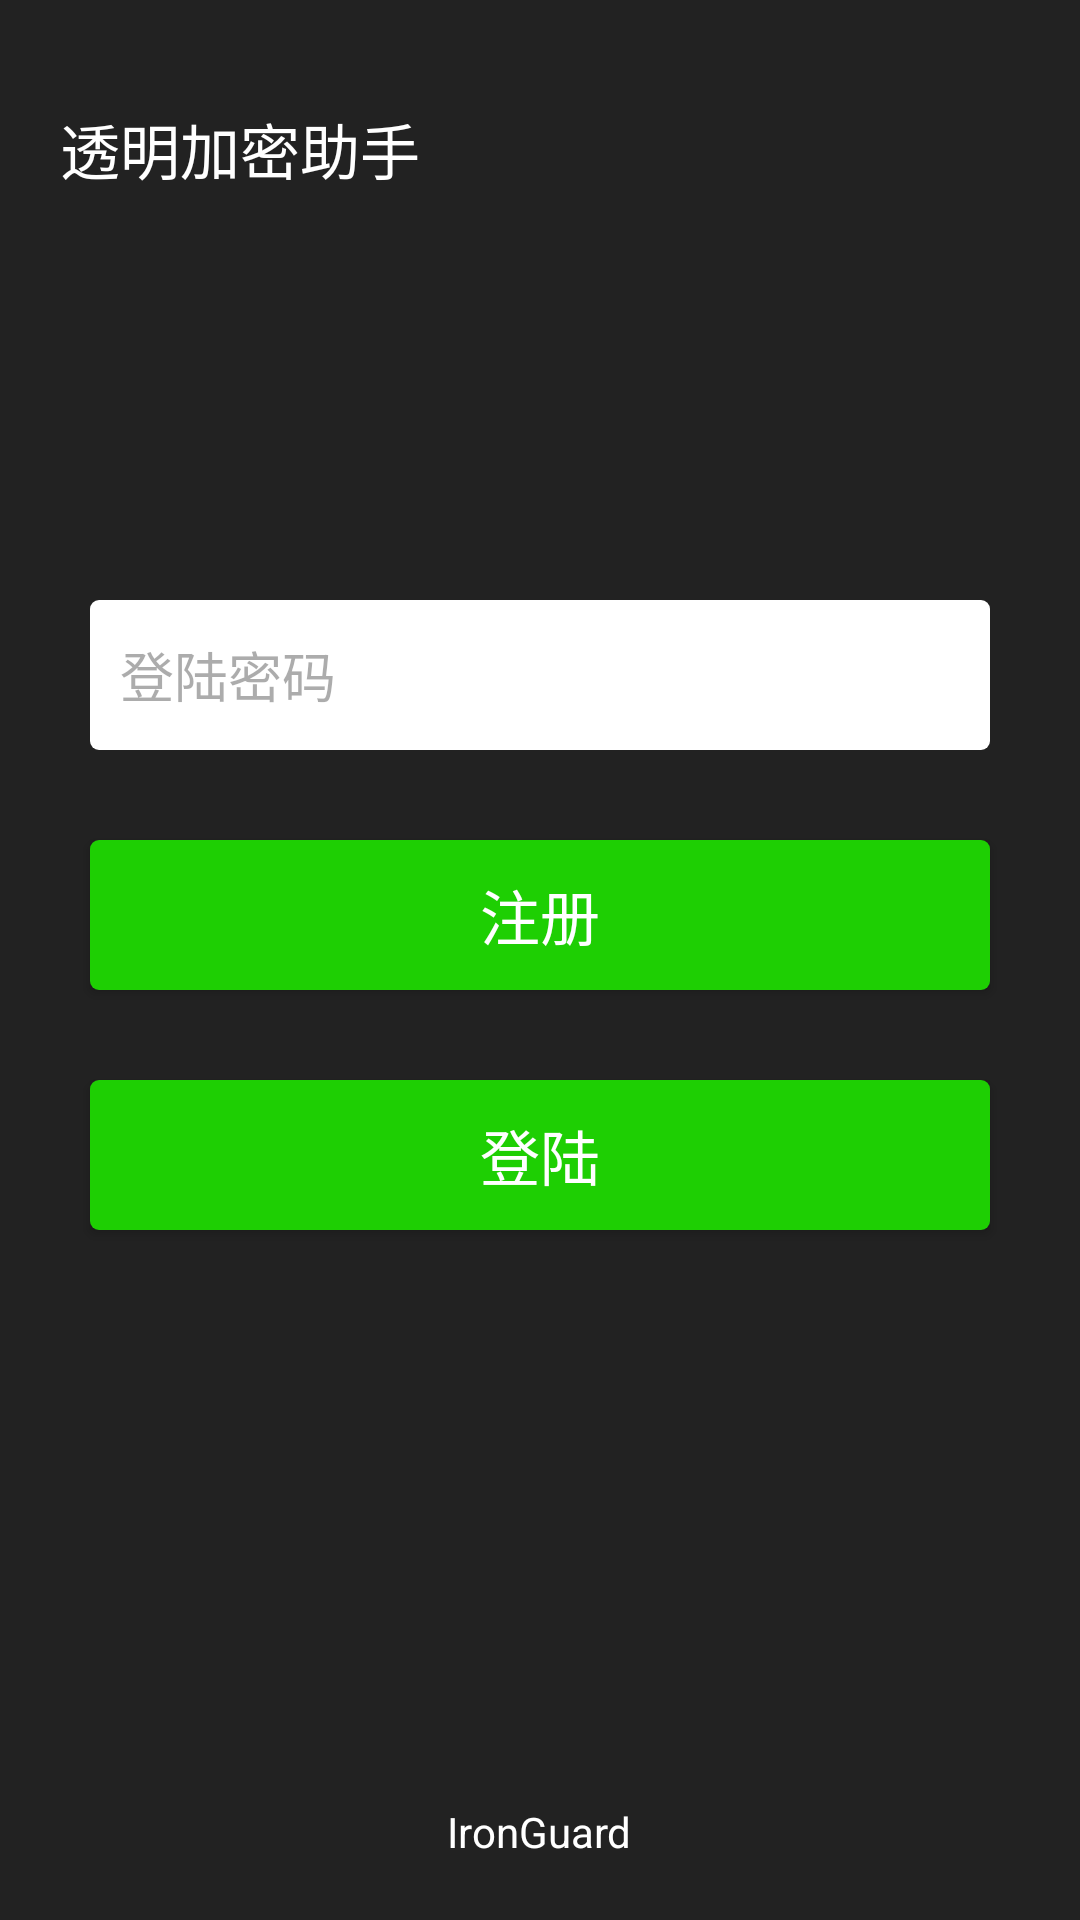

Write the Android layout XML for this screen, with the resource values it uses.
<!-- AndroidManifest.xml: application theme AppTheme -->
<!-- res/layout/activity_login.xml -->
<?xml version="1.0" encoding="utf-8"?>
<RelativeLayout xmlns:android="http://schemas.android.com/apk/res/android"
    xmlns:tools="http://schemas.android.com/tools"
    android:layout_width="match_parent"
    android:layout_height="match_parent"
    android:background="@color/colorTitle"
    tools:context="com.example.administrator.myironguard.Activity.Login_Activity">

    <include layout="@layout/titlebar"
        android:id="@+id/include" />


    
        
        
        
        
        
        
        
        
        
        
        
        
        
    
        
        
        
        
        
        
    <EditText
        android:layout_width="300dp"
        android:layout_height="50dp"
        android:theme="@style/MyEditText"
        android:id="@+id/passWord"
        android:inputType="textPassword"
        android:layout_marginTop="200dp"
        android:layout_centerHorizontal="true"
        android:hint="@string/password"
        android:textColorHint="@color/colorShadow"
        android:textColor="@color/colorBlack"
        android:paddingLeft="10dp"
        android:background="@drawable/edittext_shape" />

    <TextView
        android:layout_width="wrap_content"
        android:layout_height="wrap_content"
        android:id="@+id/text_tip"
        android:layout_marginTop="150dp"
        android:layout_alignLeft="@id/passWord"
        android:textColor="@color/colorWhite" />

    <Button
        android:layout_width="300dp"
        android:layout_height="50dp"
        android:id="@+id/btn_regist"
        android:layout_below="@id/passWord"
        android:layout_marginTop="30dp"
        android:layout_centerHorizontal="true"
        android:background="@drawable/btn2_color"
        android:text="@string/regist"
        android:textColor="@color/colorWhite"
        android:textSize="20dp"/>
    <Button
        android:layout_width="300dp"
        android:layout_height="50dp"
        android:id="@+id/btn_login"
        android:layout_below="@id/btn_regist"
        android:text="@string/login"
        android:layout_marginTop="30dp"
        android:layout_centerHorizontal="true"
        android:background="@drawable/btn2_color"
        android:textSize="20dp"
        android:textColor="@color/colorWhite"/>
    <TextView
        android:layout_width="wrap_content"
        android:layout_height="wrap_content"
        android:layout_alignParentBottom="true"
        android:layout_marginBottom="20dp"
        android:layout_centerHorizontal="true"
        android:text="IronGuard"
        android:textColor="@color/colorWhite"/>
</RelativeLayout>
<!-- res/layout/titlebar.xml (included above) -->
<?xml version="1.0" encoding="utf-8"?>
<LinearLayout xmlns:android="http://schemas.android.com/apk/res/android"
    android:orientation="vertical"
    android:layout_width="match_parent"
    android:layout_height="75dp"
    android:background="@color/colorTitle">

    <TextView
        android:layout_width="wrap_content"
        android:layout_height="wrap_content"
        android:text="@string/app_name"
        android:textColor="@color/colorWhite"
        android:textSize="20dp"
        android:layout_gravity="center_vertical"
        android:layout_marginTop="35dp"
        android:layout_marginLeft="20dp"/>
</LinearLayout>
<!-- resources referenced by this layout -->
<resources>
  <color name="colorBlack">#f6101010</color>
  <color name="colorGrey">#70CCCCCC</color>
  <color name="colorShadow">#60222222</color>
  <color name="colorTitle">#222222</color>
  <color name="colorWhite">#FFFFFF</color>
  <!-- drawable btn2_color (drawable) -->
  <?xml version="1.0" encoding="utf-8"?>
  <selector xmlns:android="http://schemas.android.com/apk/res/android">
      <item android:state_pressed="true"
          android:drawable="@drawable/btn2_down"/>
      <item android:state_pressed="false"
          android:drawable="@drawable/btn2_up"/>
  </selector>
  <!-- drawable edittext_shape (drawable) -->
  <?xml version="1.0" encoding="utf-8"?>
  <shape xmlns:android="http://schemas.android.com/apk/res/android"
      android:shape="rectangle">
      <solid android:color="@color/colorWhite"/>
      <corners
          android:topLeftRadius="3dip"
          android:topRightRadius="3dip"
          android:bottomLeftRadius="3dip"
          android:bottomRightRadius="3dip"/>
  </shape>
  <string name="app_name">透明加密助手</string>
  <string name="login">登陆</string>
  <string name="password">登陆密码</string>
  <string name="regist">注册</string>
  <string name="user">用户名</string>
  <style name="MyEditText" parent="Theme.AppCompat.Light">
          <item name="colorControlActivated">@color/colorBlack</item>
      </style>
  <style name="AppTheme" parent="Theme.AppCompat.Light.DarkActionBar">
          
          <item name="colorPrimary">@color/colorTitle</item>
          <item name="colorPrimaryDark">@color/colorPrimaryDark</item>
          <item name="colorAccent">@color/colorAccent</item>
      </style>
  <!-- drawable btn2_down (drawable) -->
  <?xml version="1.0" encoding="utf-8"?>
  <shape xmlns:android="http://schemas.android.com/apk/res/android"
  android:shape="rectangle">
  <solid android:color="@color/colorDeepGreen"/>
  <corners
      android:topLeftRadius="3dip"
      android:topRightRadius="3dip"
      android:bottomLeftRadius="3dip"
      android:bottomRightRadius="3dip"/>
  </shape>
  <!-- drawable btn2_up (drawable) -->
  <?xml version="1.0" encoding="utf-8"?>
  <shape xmlns:android="http://schemas.android.com/apk/res/android"
      android:shape="rectangle">
      <solid android:color="@color/colorMGreen"/>
      <corners
          android:topLeftRadius="3dip"
          android:topRightRadius="3dip"
          android:bottomLeftRadius="3dip"
          android:bottomRightRadius="3dip"/>
  </shape>
  <color name="colorPrimaryDark">#303F9F</color>
  <color name="colorAccent">#FF4081</color>
  <color name="colorDeepGreen">#FF19A806</color>
  <color name="colorMGreen">#FF1ECF03</color>
</resources>
